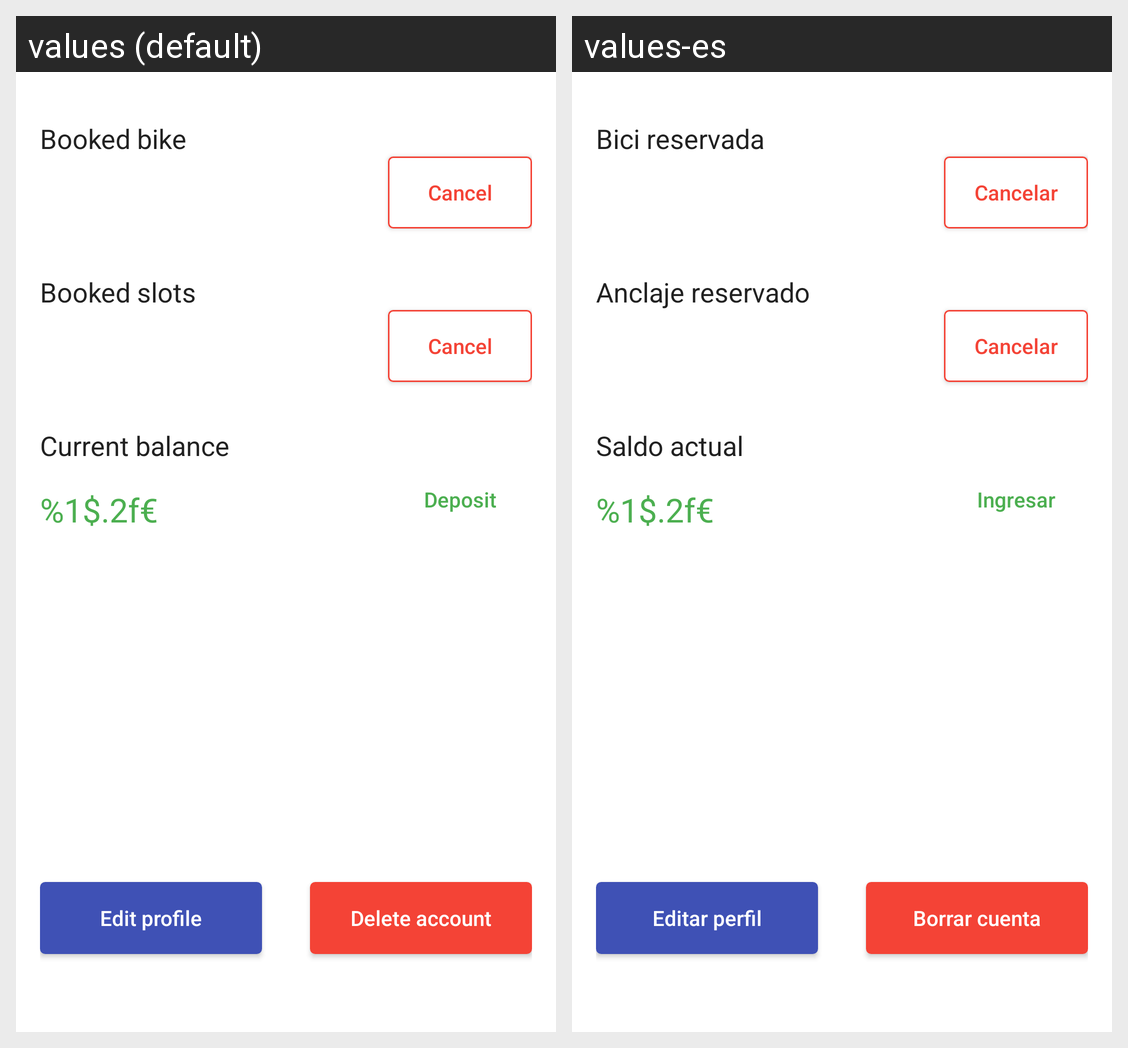

This grid shows one Android layout under two languages. Give, for every string resource on the screen, its name, the default text and each shown locale's text.
Android screen res/layout/fragment_account.xml rendered under 2 locales, left to right: values (default), values-es. Device: Nexus 5 (rendered at 1080×1920; each locale shown at half size, 540×960, under a caption strip naming it); theme AppTheme.
Strings drawn on this screen, with the default value and each locale's value (text and hints the layout hard-codes, and strings that could not be matched under every locale, appear in the picture but are not listed):

textView_book_bike
  values: Booked bike
  values-es: Bici reservada

text_cancel
  values: Cancel
  values-es: Cancelar

textView_book_slots
  values: Booked slots
  values-es: Anclaje reservado

textView_profile_balance_text
  values: Current balance
  values-es: Saldo actual

text_format_money
  values: %1$.2f€
  values-es: %1$.2f€

button_deposit
  values: Deposit
  values-es: Ingresar

button_edit_profile
  values: Edit profile
  values-es: Editar perfil

button_delete_account
  values: Delete account
  values-es: Borrar cuenta
